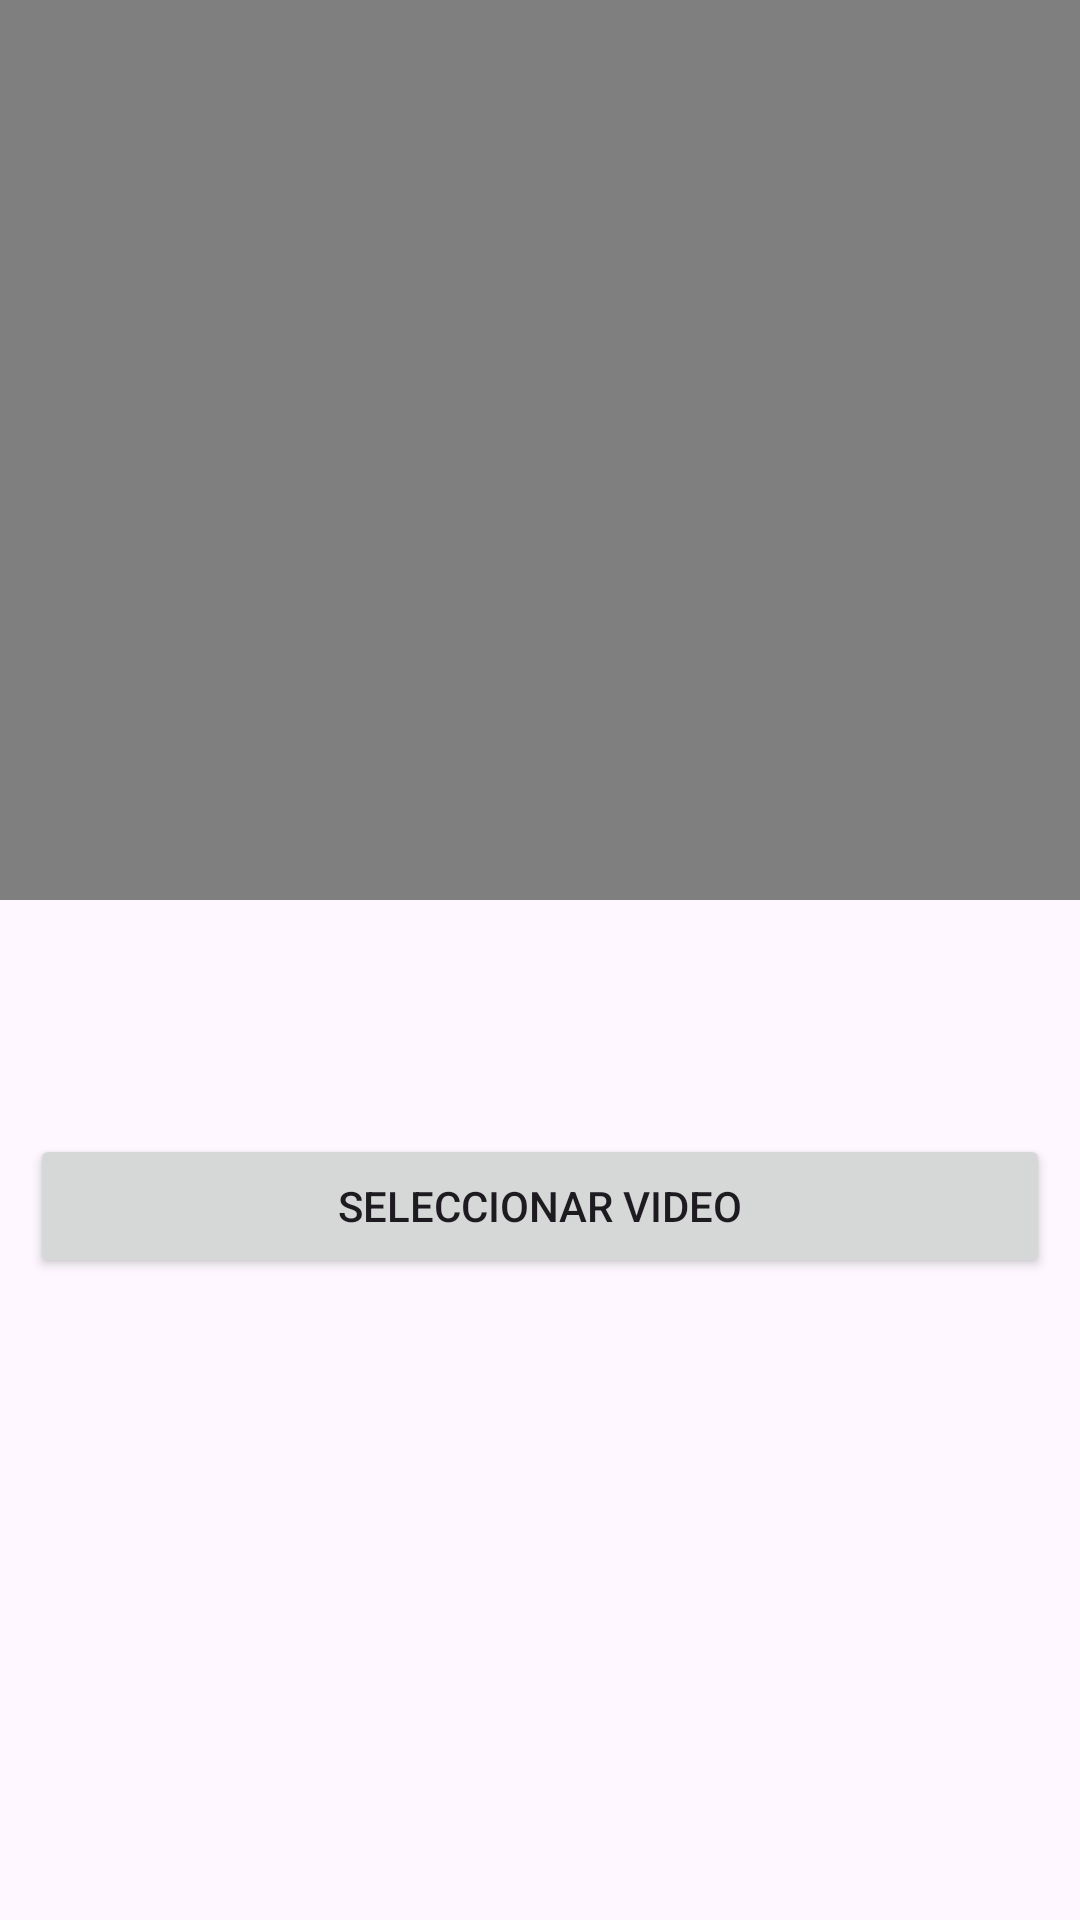

The Android layout XML behind this screen, and the referenced resources:
<!-- AndroidManifest.xml: application theme Theme.MediaPlayerMiercoles -->
<!-- res/layout/activity_main4.xml -->
<?xml version="1.0" encoding="utf-8"?>
<androidx.constraintlayout.widget.ConstraintLayout xmlns:android="http://schemas.android.com/apk/res/android"
    xmlns:app="http://schemas.android.com/apk/res-auto"
    xmlns:tools="http://schemas.android.com/tools"
    android:layout_width="match_parent"
    android:orientation="vertical"
    android:layout_height="match_parent"
    tools:context=".ReproductorVideo">



    <VideoView
        android:id="@+id/videoView"
        android:layout_width="match_parent"
        android:layout_height="300dp"
        app:layout_constraintEnd_toEndOf="parent"
        app:layout_constraintStart_toStartOf="parent"
        app:layout_constraintTop_toTopOf="parent"
        app:layout_constraintVertical_bias="0.499" />

    <Button
        android:id="@+id/reproducir"
        android:layout_marginTop="10dp"
        app:layout_constraintStart_toStartOf="parent"
        app:layout_constraintTop_toBottomOf="@id/videoView"
        android:layout_width="wrap_content"
        android:background="@drawable/ic_play"
        app:layout_constraintHorizontal_bias="0"
        app:layout_constraintEnd_toStartOf="@id/pause"
        android:layout_height="wrap_content"/>
    <Button
        android:id="@+id/pause"
        android:layout_marginTop="10dp"
        app:layout_constraintTop_toBottomOf="@id/videoView"
        app:layout_constraintEnd_toEndOf="parent"
        app:layout_constraintStart_toEndOf="@id/reproducir"
        android:layout_width="wrap_content"
        android:background="@drawable/ic_pause"
        android:layout_height="wrap_content"/>

    <Button
        android:id="@+id/seleccionarVideo"
        android:layout_width="match_parent"
        android:layout_height="wrap_content"
        android:layout_marginTop="20dp"
        android:text="Seleccionar Video"
        android:layout_marginHorizontal="10dp"
        app:layout_constraintEnd_toEndOf="parent"
        app:layout_constraintStart_toStartOf="parent"
        app:layout_constraintTop_toBottomOf="@id/reproducir" />


</androidx.constraintlayout.widget.ConstraintLayout>
<!-- resources referenced by this layout -->
<resources>
  <style name="Theme.MediaPlayerMiercoles" parent="Base.Theme.MediaPlayerMiercoles" />
  <style name="Base.Theme.MediaPlayerMiercoles" parent="Theme.Material3.DayNight.NoActionBar">
          
          
      </style>
</resources>
